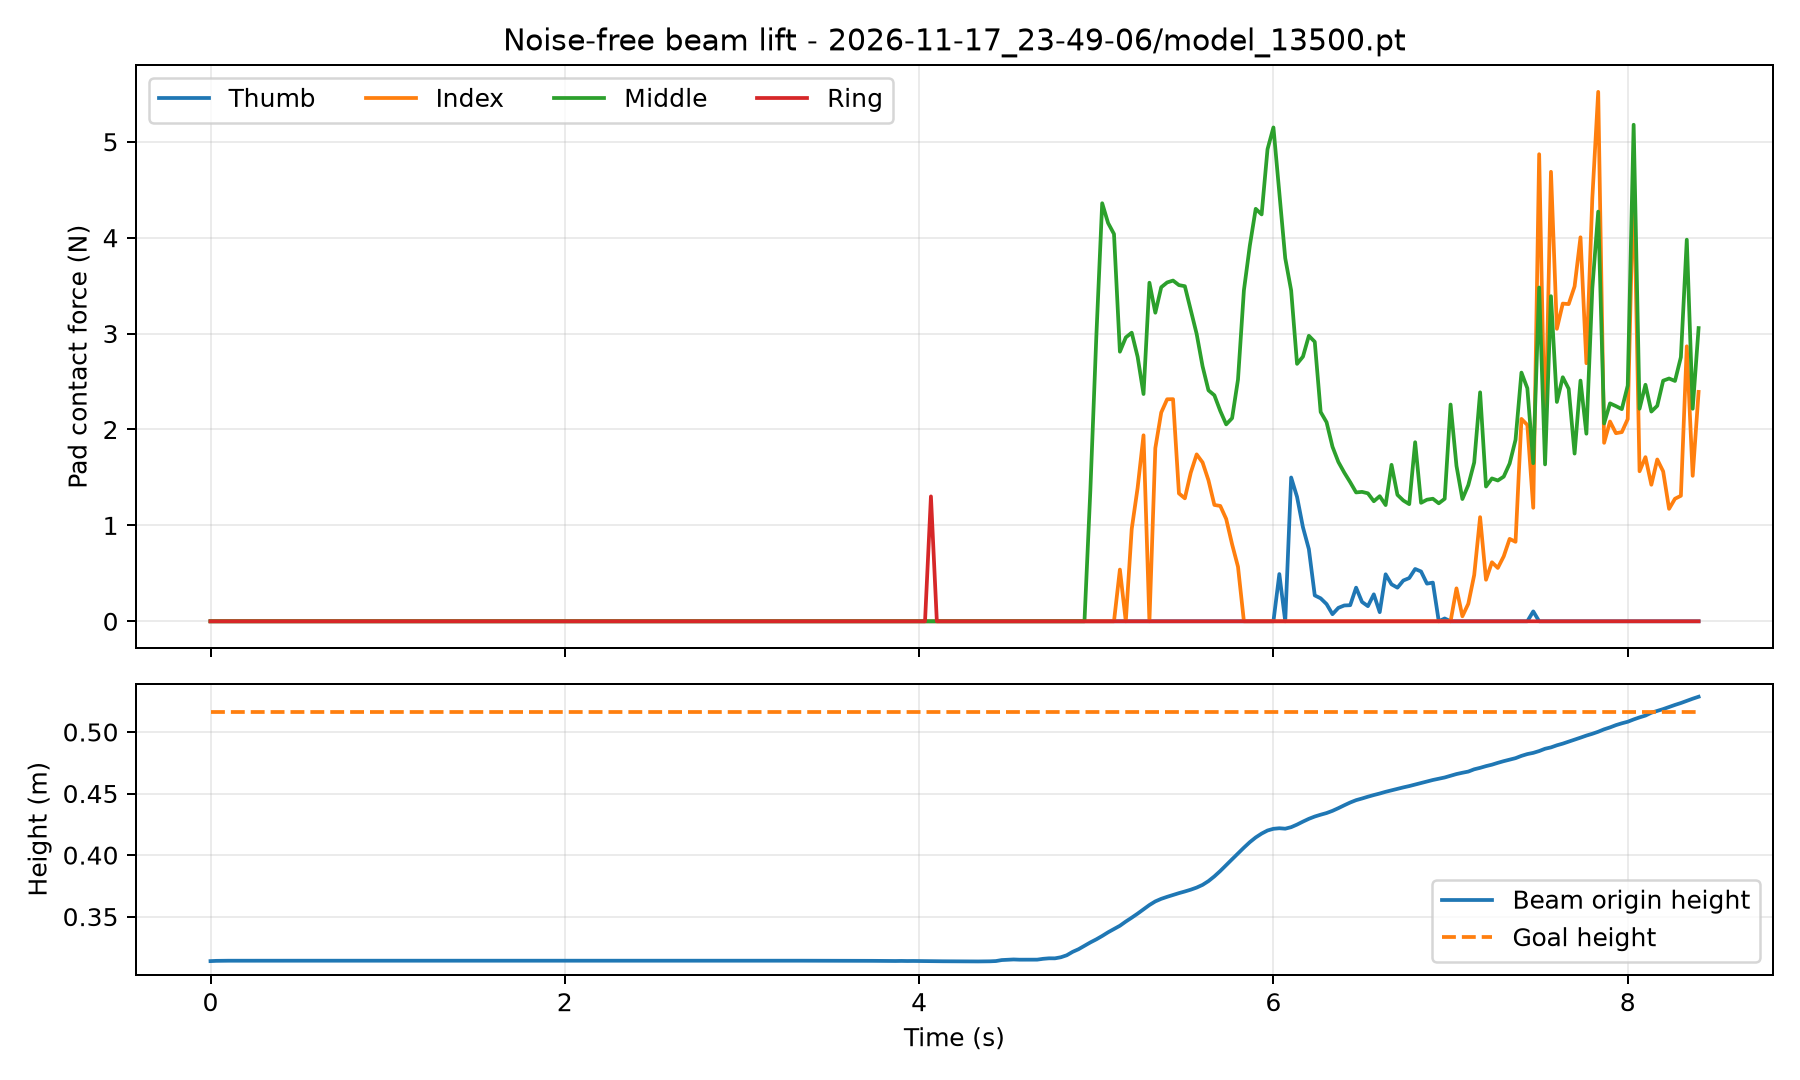

Data behind this chart, as committed beside it:
time_s, thumb_N, index_N, middle_N, ring_N, object_x_m, object_y_m, object_z_m, goal_x_m, goal_y_m, goal_z_m
0.000000000000000000e+00, 0.000000000000000000e+00, 0.000000000000000000e+00, 0.000000000000000000e+00, 0.000000000000000000e+00, 9.986400604248046875e-02, -1.495161056518554688e-01, 3.138718903064727783e-01, 9.986209869384765625e-02, -1.495132446289062500e-01, 5.160000324249267578e-01
3.333333333333333287e-02, 0.000000000000000000e+00, 0.000000000000000000e+00, 0.000000000000000000e+00, 0.000000000000000000e+00, 9.986066818237304688e-02, -1.495089530944824219e-01, 3.140831887722015381e-01, 9.986209869384765625e-02, -1.495132446289062500e-01, 5.160000324249267578e-01
6.666666666666666574e-02, 0.000000000000000000e+00, 0.000000000000000000e+00, 0.000000000000000000e+00, 0.000000000000000000e+00, 9.986686706542968750e-02, -1.495199203491210938e-01, 3.141626119613647461e-01, 9.986209869384765625e-02, -1.495132446289062500e-01, 5.160000324249267578e-01
1.000000000000000056e-01, 0.000000000000000000e+00, 0.000000000000000000e+00, 0.000000000000000000e+00, 0.000000000000000000e+00, 9.986114501953125000e-02, -1.495094299316406250e-01, 3.141883611679077148e-01, 9.986209869384765625e-02, -1.495132446289062500e-01, 5.160000324249267578e-01
1.333333333333333315e-01, 0.000000000000000000e+00, 0.000000000000000000e+00, 0.000000000000000000e+00, 0.000000000000000000e+00, 9.985685348510742188e-02, -1.495022773742675781e-01, 3.141960501670837402e-01, 9.986209869384765625e-02, -1.495132446289062500e-01, 5.160000324249267578e-01
1.666666666666666574e-01, 0.000000000000000000e+00, 0.000000000000000000e+00, 0.000000000000000000e+00, 0.000000000000000000e+00, 9.986400604248046875e-02, -1.495141983032226562e-01, 3.142032325267791748e-01, 9.986209869384765625e-02, -1.495132446289062500e-01, 5.160000324249267578e-01
2.000000000000000111e-01, 0.000000000000000000e+00, 0.000000000000000000e+00, 0.000000000000000000e+00, 0.000000000000000000e+00, 9.986066818237304688e-02, -1.495079994201660156e-01, 3.142023086547851562e-01, 9.986209869384765625e-02, -1.495132446289062500e-01, 5.160000324249267578e-01
2.333333333333333370e-01, 0.000000000000000000e+00, 0.000000000000000000e+00, 0.000000000000000000e+00, 0.000000000000000000e+00, 9.986782073974609375e-02, -1.495203971862792969e-01, 3.142060041427612305e-01, 9.986209869384765625e-02, -1.495132446289062500e-01, 5.160000324249267578e-01
2.666666666666666630e-01, 0.000000000000000000e+00, 0.000000000000000000e+00, 0.000000000000000000e+00, 0.000000000000000000e+00, 9.986257553100585938e-02, -1.495108604431152344e-01, 3.142043948173522949e-01, 9.986209869384765625e-02, -1.495132446289062500e-01, 5.160000324249267578e-01
2.999999999999999889e-01, 0.000000000000000000e+00, 0.000000000000000000e+00, 0.000000000000000000e+00, 0.000000000000000000e+00, 9.985828399658203125e-02, -1.495037078857421875e-01, 3.142020106315612793e-01, 9.986209869384765625e-02, -1.495132446289062500e-01, 5.160000324249267578e-01
3.333333333333333148e-01, 0.000000000000000000e+00, 0.000000000000000000e+00, 0.000000000000000000e+00, 0.000000000000000000e+00, 9.986543655395507812e-02, -1.495156288146972656e-01, 3.142053782939910889e-01, 9.986209869384765625e-02, -1.495132446289062500e-01, 5.160000324249267578e-01
3.666666666666666408e-01, 0.000000000000000000e+00, 0.000000000000000000e+00, 0.000000000000000000e+00, 0.000000000000000000e+00, 9.986162185668945312e-02, -1.495089530944824219e-01, 3.142031431198120117e-01, 9.986209869384765625e-02, -1.495132446289062500e-01, 5.160000324249267578e-01
4.000000000000000222e-01, 0.000000000000000000e+00, 0.000000000000000000e+00, 0.000000000000000000e+00, 0.000000000000000000e+00, 9.986877441406250000e-02, -1.495213508605957031e-01, 3.142063319683074951e-01, 9.986209869384765625e-02, -1.495132446289062500e-01, 5.160000324249267578e-01
4.333333333333333481e-01, 0.000000000000000000e+00, 0.000000000000000000e+00, 0.000000000000000000e+00, 0.000000000000000000e+00, 9.986305236816406250e-02, -1.495113372802734375e-01, 3.142045140266418457e-01, 9.986209869384765625e-02, -1.495132446289062500e-01, 5.160000324249267578e-01
4.666666666666666741e-01, 0.000000000000000000e+00, 0.000000000000000000e+00, 0.000000000000000000e+00, 0.000000000000000000e+00, 9.985876083374023438e-02, -1.495041847229003906e-01, 3.142020106315612793e-01, 9.986209869384765625e-02, -1.495132446289062500e-01, 5.160000324249267578e-01
5.000000000000000000e-01, 0.000000000000000000e+00, 0.000000000000000000e+00, 0.000000000000000000e+00, 0.000000000000000000e+00, 9.986543655395507812e-02, -1.495161056518554688e-01, 3.142054378986358643e-01, 9.986209869384765625e-02, -1.495132446289062500e-01, 5.160000324249267578e-01
5.333333333333333259e-01, 0.000000000000000000e+00, 0.000000000000000000e+00, 0.000000000000000000e+00, 0.000000000000000000e+00, 9.986209869384765625e-02, -1.495099067687988281e-01, 3.142030835151672363e-01, 9.986209869384765625e-02, -1.495132446289062500e-01, 5.160000324249267578e-01
5.666666666666666519e-01, 0.000000000000000000e+00, 0.000000000000000000e+00, 0.000000000000000000e+00, 0.000000000000000000e+00, 9.986925125122070312e-02, -1.495218276977539062e-01, 3.142063021659851074e-01, 9.986209869384765625e-02, -1.495132446289062500e-01, 5.160000324249267578e-01
5.999999999999999778e-01, 0.000000000000000000e+00, 0.000000000000000000e+00, 0.000000000000000000e+00, 0.000000000000000000e+00, 9.986400604248046875e-02, -1.495122909545898438e-01, 3.142046034336090088e-01, 9.986209869384765625e-02, -1.495132446289062500e-01, 5.160000324249267578e-01
6.333333333333333037e-01, 0.000000000000000000e+00, 0.000000000000000000e+00, 0.000000000000000000e+00, 0.000000000000000000e+00, 9.986019134521484375e-02, -1.495051383972167969e-01, 3.142020702362060547e-01, 9.986209869384765625e-02, -1.495132446289062500e-01, 5.160000324249267578e-01
6.666666666666666297e-01, 0.000000000000000000e+00, 0.000000000000000000e+00, 0.000000000000000000e+00, 0.000000000000000000e+00, 9.986734390258789062e-02, -1.495170593261718750e-01, 3.142054677009582520e-01, 9.986209869384765625e-02, -1.495132446289062500e-01, 5.160000324249267578e-01
6.999999999999999556e-01, 0.000000000000000000e+00, 0.000000000000000000e+00, 0.000000000000000000e+00, 0.000000000000000000e+00, 9.986400604248046875e-02, -1.495108604431152344e-01, 3.142032027244567871e-01, 9.986209869384765625e-02, -1.495132446289062500e-01, 5.160000324249267578e-01
7.333333333333332815e-01, 0.000000000000000000e+00, 0.000000000000000000e+00, 0.000000000000000000e+00, 0.000000000000000000e+00, 9.987115859985351562e-02, -1.495232582092285156e-01, 3.142063617706298828e-01, 9.986209869384765625e-02, -1.495132446289062500e-01, 5.160000324249267578e-01
7.666666666666666075e-01, 0.000000000000000000e+00, 0.000000000000000000e+00, 0.000000000000000000e+00, 0.000000000000000000e+00, 9.986591339111328125e-02, -1.495132446289062500e-01, 3.142046332359313965e-01, 9.986209869384765625e-02, -1.495132446289062500e-01, 5.160000324249267578e-01
8.000000000000000444e-01, 0.000000000000000000e+00, 0.000000000000000000e+00, 0.000000000000000000e+00, 0.000000000000000000e+00, 9.986162185668945312e-02, -1.495060920715332031e-01, 3.142021000385284424e-01, 9.986209869384765625e-02, -1.495132446289062500e-01, 5.160000324249267578e-01
8.333333333333333703e-01, 0.000000000000000000e+00, 0.000000000000000000e+00, 0.000000000000000000e+00, 0.000000000000000000e+00, 9.986829757690429688e-02, -1.495180130004882812e-01, 3.142054677009582520e-01, 9.986209869384765625e-02, -1.495132446289062500e-01, 5.160000324249267578e-01
8.666666666666666963e-01, 0.000000000000000000e+00, 0.000000000000000000e+00, 0.000000000000000000e+00, 0.000000000000000000e+00, 9.986495971679687500e-02, -1.495113372802734375e-01, 3.142032027244567871e-01, 9.986209869384765625e-02, -1.495132446289062500e-01, 5.160000324249267578e-01
9.000000000000000222e-01, 0.000000000000000000e+00, 0.000000000000000000e+00, 0.000000000000000000e+00, 0.000000000000000000e+00, 9.987211227416992188e-02, -1.495237350463867188e-01, 3.142063617706298828e-01, 9.986209869384765625e-02, -1.495132446289062500e-01, 5.160000324249267578e-01
9.333333333333333481e-01, 0.000000000000000000e+00, 0.000000000000000000e+00, 0.000000000000000000e+00, 0.000000000000000000e+00, 9.986686706542968750e-02, -1.495141983032226562e-01, 3.142046034336090088e-01, 9.986209869384765625e-02, -1.495132446289062500e-01, 5.160000324249267578e-01
9.666666666666666741e-01, 0.000000000000000000e+00, 0.000000000000000000e+00, 0.000000000000000000e+00, 0.000000000000000000e+00, 9.986257553100585938e-02, -1.495070457458496094e-01, 3.142021000385284424e-01, 9.986209869384765625e-02, -1.495132446289062500e-01, 5.160000324249267578e-01
1.000000000000000000e+00, 0.000000000000000000e+00, 0.000000000000000000e+00, 0.000000000000000000e+00, 0.000000000000000000e+00, 9.986972808837890625e-02, -1.495194435119628906e-01, 3.142054975032806396e-01, 9.986209869384765625e-02, -1.495132446289062500e-01, 5.160000324249267578e-01
1.033333333333333215e+00, 0.000000000000000000e+00, 0.000000000000000000e+00, 0.000000000000000000e+00, 0.000000000000000000e+00, 9.986639022827148438e-02, -1.495132446289062500e-01, 3.142032325267791748e-01, 9.986209869384765625e-02, -1.495132446289062500e-01, 5.160000324249267578e-01
1.066666666666666652e+00, 0.000000000000000000e+00, 0.000000000000000000e+00, 0.000000000000000000e+00, 0.000000000000000000e+00, 9.987354278564453125e-02, -1.495256423950195312e-01, 3.142063617706298828e-01, 9.986209869384765625e-02, -1.495132446289062500e-01, 5.160000324249267578e-01
1.100000000000000089e+00, 0.000000000000000000e+00, 0.000000000000000000e+00, 0.000000000000000000e+00, 0.000000000000000000e+00, 9.986829757690429688e-02, -1.495156288146972656e-01, 3.142046034336090088e-01, 9.986209869384765625e-02, -1.495132446289062500e-01, 5.160000324249267578e-01
1.133333333333333304e+00, 0.000000000000000000e+00, 0.000000000000000000e+00, 0.000000000000000000e+00, 0.000000000000000000e+00, 9.986448287963867188e-02, -1.495084762573242188e-01, 3.142020702362060547e-01, 9.986209869384765625e-02, -1.495132446289062500e-01, 5.160000324249267578e-01
1.166666666666666741e+00, 0.000000000000000000e+00, 0.000000000000000000e+00, 0.000000000000000000e+00, 0.000000000000000000e+00, 9.987163543701171875e-02, -1.495208740234375000e-01, 3.142054378986358643e-01, 9.986209869384765625e-02, -1.495132446289062500e-01, 5.160000324249267578e-01
1.199999999999999956e+00, 0.000000000000000000e+00, 0.000000000000000000e+00, 0.000000000000000000e+00, 0.000000000000000000e+00, 9.986829757690429688e-02, -1.495141983032226562e-01, 3.142031729221343994e-01, 9.986209869384765625e-02, -1.495132446289062500e-01, 5.160000324249267578e-01
1.233333333333333393e+00, 0.000000000000000000e+00, 0.000000000000000000e+00, 0.000000000000000000e+00, 0.000000000000000000e+00, 9.987545013427734375e-02, -1.495265960693359375e-01, 3.142063319683074951e-01, 9.986209869384765625e-02, -1.495132446289062500e-01, 5.160000324249267578e-01
1.266666666666666607e+00, 0.000000000000000000e+00, 0.000000000000000000e+00, 0.000000000000000000e+00, 0.000000000000000000e+00, 9.987020492553710938e-02, -1.495170593261718750e-01, 3.142046034336090088e-01, 9.986209869384765625e-02, -1.495132446289062500e-01, 5.160000324249267578e-01
1.300000000000000044e+00, 0.000000000000000000e+00, 0.000000000000000000e+00, 0.000000000000000000e+00, 0.000000000000000000e+00, 9.986591339111328125e-02, -1.495099067687988281e-01, 3.142021298408508301e-01, 9.986209869384765625e-02, -1.495132446289062500e-01, 5.160000324249267578e-01
1.333333333333333259e+00, 0.000000000000000000e+00, 0.000000000000000000e+00, 0.000000000000000000e+00, 0.000000000000000000e+00, 9.987306594848632812e-02, -1.495223045349121094e-01, 3.142054975032806396e-01, 9.986209869384765625e-02, -1.495132446289062500e-01, 5.160000324249267578e-01
1.366666666666666696e+00, 0.000000000000000000e+00, 0.000000000000000000e+00, 0.000000000000000000e+00, 0.000000000000000000e+00, 9.986972808837890625e-02, -1.495161056518554688e-01, 3.142032027244567871e-01, 9.986209869384765625e-02, -1.495132446289062500e-01, 5.160000324249267578e-01
1.399999999999999911e+00, 0.000000000000000000e+00, 0.000000000000000000e+00, 0.000000000000000000e+00, 0.000000000000000000e+00, 9.987688064575195312e-02, -1.495285034179687500e-01, 3.142063319683074951e-01, 9.986209869384765625e-02, -1.495132446289062500e-01, 5.160000324249267578e-01
1.433333333333333348e+00, 0.000000000000000000e+00, 0.000000000000000000e+00, 0.000000000000000000e+00, 0.000000000000000000e+00, 9.987163543701171875e-02, -1.495189666748046875e-01, 3.142046034336090088e-01, 9.986209869384765625e-02, -1.495132446289062500e-01, 5.160000324249267578e-01
1.466666666666666563e+00, 0.000000000000000000e+00, 0.000000000000000000e+00, 0.000000000000000000e+00, 0.000000000000000000e+00, 9.986782073974609375e-02, -1.495118141174316406e-01, 3.142021298408508301e-01, 9.986209869384765625e-02, -1.495132446289062500e-01, 5.160000324249267578e-01
1.500000000000000000e+00, 0.000000000000000000e+00, 0.000000000000000000e+00, 0.000000000000000000e+00, 0.000000000000000000e+00, 9.987497329711914062e-02, -1.495237350463867188e-01, 3.142054677009582520e-01, 9.986209869384765625e-02, -1.495132446289062500e-01, 5.160000324249267578e-01
1.533333333333333215e+00, 0.000000000000000000e+00, 0.000000000000000000e+00, 0.000000000000000000e+00, 0.000000000000000000e+00, 9.987163543701171875e-02, -1.495170593261718750e-01, 3.142032027244567871e-01, 9.986209869384765625e-02, -1.495132446289062500e-01, 5.160000324249267578e-01
1.566666666666666652e+00, 0.000000000000000000e+00, 0.000000000000000000e+00, 0.000000000000000000e+00, 0.000000000000000000e+00, 9.987878799438476562e-02, -1.495294570922851562e-01, 3.142063319683074951e-01, 9.986209869384765625e-02, -1.495132446289062500e-01, 5.160000324249267578e-01
1.600000000000000089e+00, 0.000000000000000000e+00, 0.000000000000000000e+00, 0.000000000000000000e+00, 0.000000000000000000e+00, 9.987354278564453125e-02, -1.495199203491210938e-01, 3.142045736312866211e-01, 9.986209869384765625e-02, -1.495132446289062500e-01, 5.160000324249267578e-01
1.633333333333333304e+00, 0.000000000000000000e+00, 0.000000000000000000e+00, 0.000000000000000000e+00, 0.000000000000000000e+00, 9.986972808837890625e-02, -1.495127677917480469e-01, 3.142021298408508301e-01, 9.986209869384765625e-02, -1.495132446289062500e-01, 5.160000324249267578e-01
1.666666666666666741e+00, 0.000000000000000000e+00, 0.000000000000000000e+00, 0.000000000000000000e+00, 0.000000000000000000e+00, 9.987688064575195312e-02, -1.495246887207031250e-01, 3.142054677009582520e-01, 9.986209869384765625e-02, -1.495132446289062500e-01, 5.160000324249267578e-01
1.699999999999999956e+00, 0.000000000000000000e+00, 0.000000000000000000e+00, 0.000000000000000000e+00, 0.000000000000000000e+00, 9.987354278564453125e-02, -1.495180130004882812e-01, 3.142032027244567871e-01, 9.986209869384765625e-02, -1.495132446289062500e-01, 5.160000324249267578e-01
1.733333333333333393e+00, 0.000000000000000000e+00, 0.000000000000000000e+00, 0.000000000000000000e+00, 0.000000000000000000e+00, 9.988069534301757812e-02, -1.495299339294433594e-01, 3.142063319683074951e-01, 9.986209869384765625e-02, -1.495132446289062500e-01, 5.160000324249267578e-01
1.766666666666666607e+00, 0.000000000000000000e+00, 0.000000000000000000e+00, 0.000000000000000000e+00, 0.000000000000000000e+00, 9.987545013427734375e-02, -1.495203971862792969e-01, 3.142046034336090088e-01, 9.986209869384765625e-02, -1.495132446289062500e-01, 5.160000324249267578e-01
1.800000000000000044e+00, 0.000000000000000000e+00, 0.000000000000000000e+00, 0.000000000000000000e+00, 0.000000000000000000e+00, 9.987163543701171875e-02, -1.495132446289062500e-01, 3.142020404338836670e-01, 9.986209869384765625e-02, -1.495132446289062500e-01, 5.160000324249267578e-01
1.833333333333333259e+00, 0.000000000000000000e+00, 0.000000000000000000e+00, 0.000000000000000000e+00, 0.000000000000000000e+00, 9.987831115722656250e-02, -1.495256423950195312e-01, 3.142054080963134766e-01, 9.986209869384765625e-02, -1.495132446289062500e-01, 5.160000324249267578e-01
1.866666666666666696e+00, 0.000000000000000000e+00, 0.000000000000000000e+00, 0.000000000000000000e+00, 0.000000000000000000e+00, 9.987497329711914062e-02, -1.495194435119628906e-01, 3.142031729221343994e-01, 9.986209869384765625e-02, -1.495132446289062500e-01, 5.160000324249267578e-01
1.899999999999999911e+00, 0.000000000000000000e+00, 0.000000000000000000e+00, 0.000000000000000000e+00, 0.000000000000000000e+00, 9.988212585449218750e-02, -1.495318412780761719e-01, 3.142063319683074951e-01, 9.986209869384765625e-02, -1.495132446289062500e-01, 5.160000324249267578e-01
1.933333333333333348e+00, 0.000000000000000000e+00, 0.000000000000000000e+00, 0.000000000000000000e+00, 0.000000000000000000e+00, 9.987640380859375000e-02, -1.495223045349121094e-01, 3.142046034336090088e-01, 9.986209869384765625e-02, -1.495132446289062500e-01, 5.160000324249267578e-01
1.966666666666666563e+00, 0.000000000000000000e+00, 0.000000000000000000e+00, 0.000000000000000000e+00, 0.000000000000000000e+00, 9.987258911132812500e-02, -1.495151519775390625e-01, 3.142021298408508301e-01, 9.986209869384765625e-02, -1.495132446289062500e-01, 5.160000324249267578e-01
... 193 more rows
